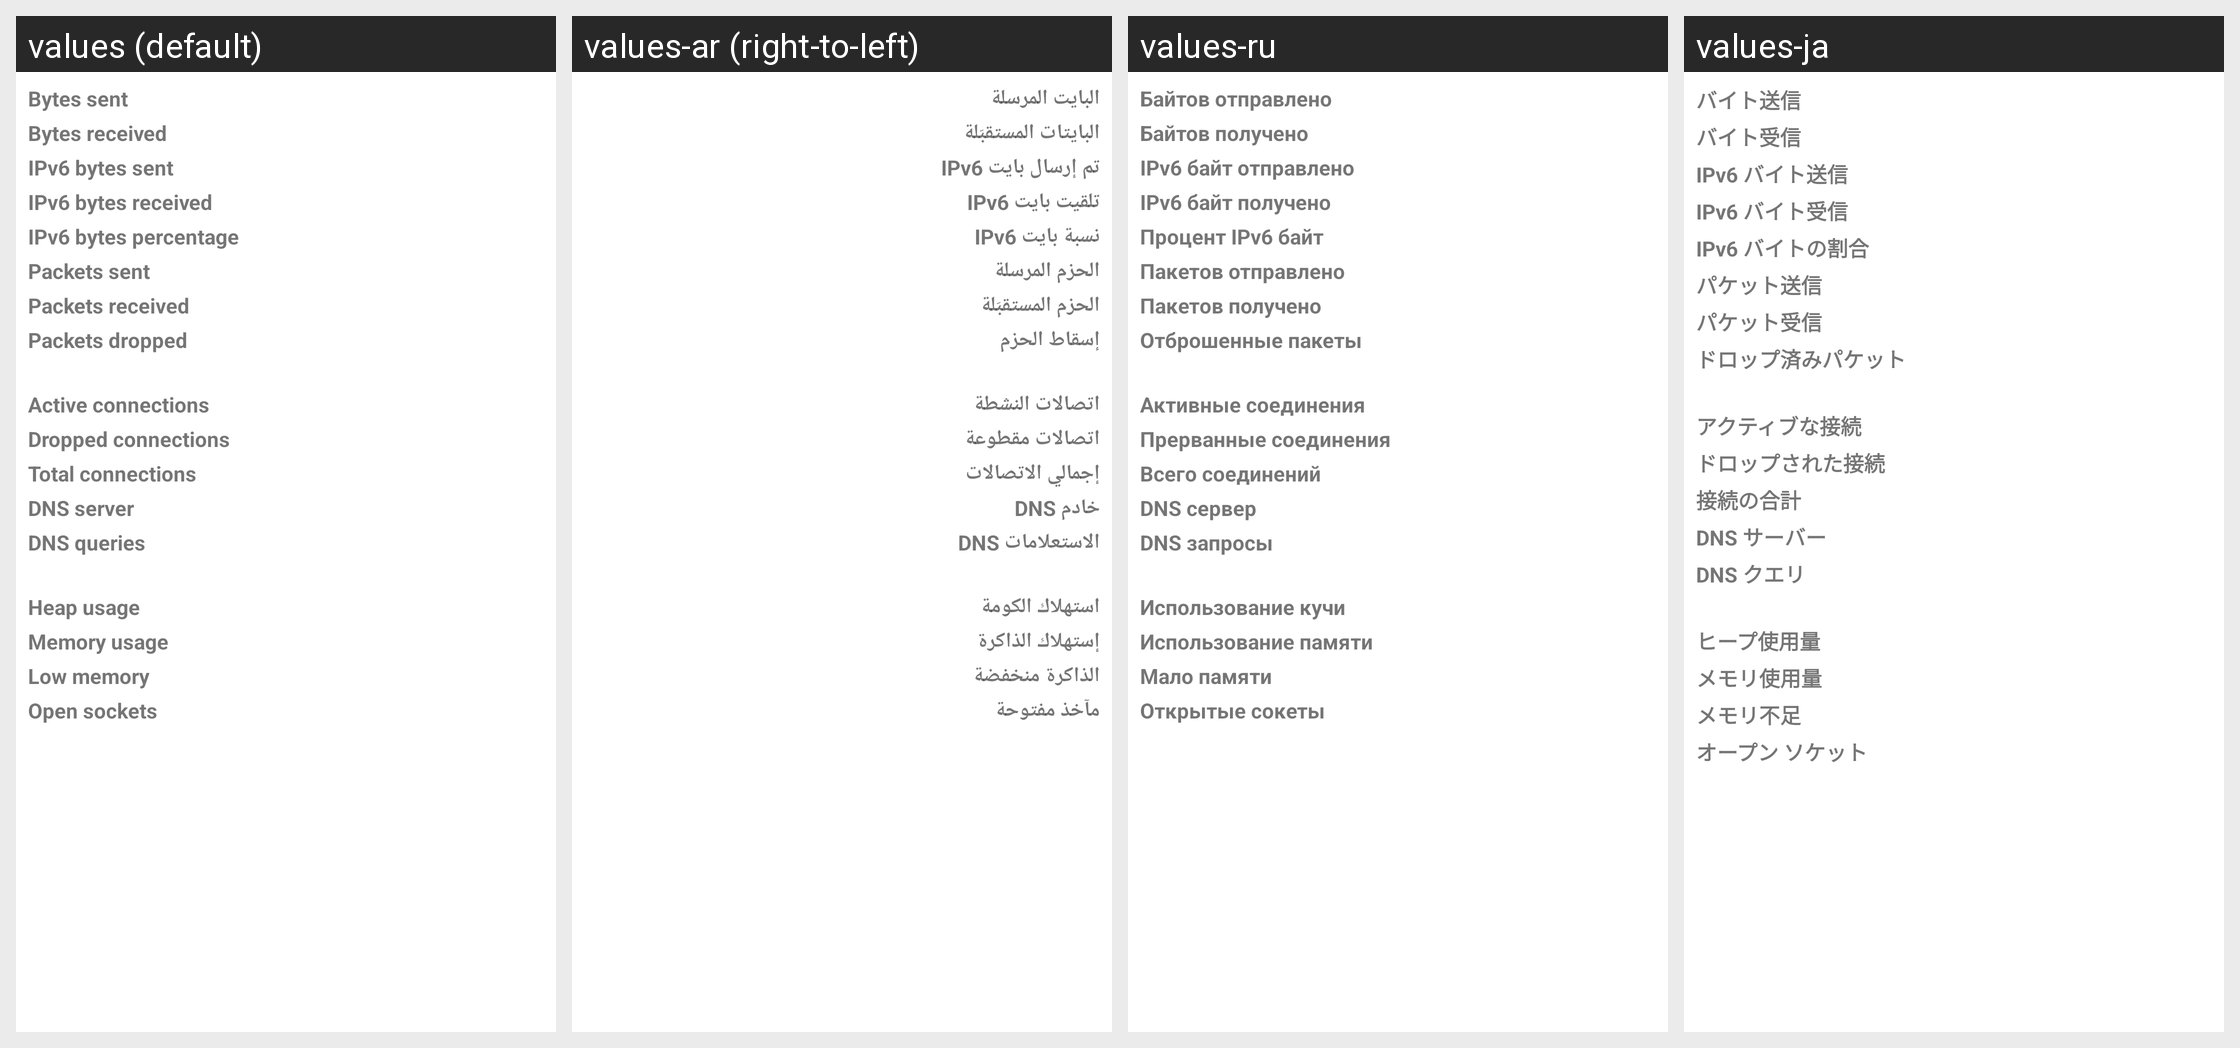

For this localized Android screen grid, give each drawn string resource with its value in every locale shown.
Android screen res/layout/activity_stats.xml rendered under 4 locales, left to right: values (default), values-ar (right-to-left), values-ru, values-ja. Device: Nexus 5 (rendered at 1080×1920; each locale shown at half size, 540×960, under a caption strip naming it); theme AppTheme.
Other locales in the repository, not shown: values-az, values-bn, values-cn, values-de, values-es, values-fr, values-hi, values-in, values-it, values-iw, values-ko, values-ms, values-nb-rNO, values-pl, values-pt, values-pt-rBR, values-ta, values-tr, values-uk, values-ur, values-vi, values-zh-rCN.
Strings drawn on this screen, with the default value and each locale's value (text and hints the layout hard-codes, and strings that could not be matched under every locale, appear in the picture but are not listed):

bytes_sent
  values: Bytes sent
  values-ar: البايت المرسلة
  values-ru: Байтов отправлено
  values-ja: バイト送信

bytes_rcvd
  values: Bytes received
  values-ar: البايتات المستقبَلة
  values-ru: Байтов получено
  values-ja: バイト受信

ipv6_bytes_sent
  values: IPv6 bytes sent
  values-ar: تم إرسال بايت IPv6
  values-ru: IPv6 байт отправлено
  values-ja: IPv6 バイト送信

ipv6_bytes_rcvd
  values: IPv6 bytes received
  values-ar: تلقيت بايت IPv6
  values-ru: IPv6 байт получено
  values-ja: IPv6 バイト受信

ipv6_bytes_percentage
  values: IPv6 bytes percentage
  values-ar: نسبة بايت IPv6
  values-ru: Процент IPv6 байт
  values-ja: IPv6 バイトの割合

packets_sent
  values: Packets sent
  values-ar: الحزم المرسلة
  values-ru: Пакетов отправлено
  values-ja: パケット送信

packets_rcvd
  values: Packets received
  values-ar: الحزم المستقبَلة
  values-ru: Пакетов получено
  values-ja: パケット受信

packets_dropped
  values: Packets dropped
  values-ar: إسقاط الحزم
  values-ru: Отброшенные пакеты
  values-ja: ドロップ済みパケット

active_connections
  values: Active connections
  values-ar: اتصالات النشطة
  values-ru: Активные соединения
  values-ja: アクティブな接続

dropped_connections
  values: Dropped connections
  values-ar: اتصالات مقطوعة
  values-ru: Прерванные соединения
  values-ja: ドロップされた接続

tot_connections
  values: Total connections
  values-ar: إجمالي الاتصالات
  values-ru: Всего соединений
  values-ja: 接続の合計

dns_server
  values: DNS server
  values-ar: خادم DNS
  values-ru: DNS сервер
  values-ja: DNS サーバー

dns_queries
  values: DNS queries
  values-ar: الاستعلامات DNS
  values-ru: DNS запросы
  values-ja: DNS クエリ

heap_usage
  values: Heap usage
  values-ar: استهلاك الكومة
  values-ru: Использование кучи
  values-ja: ヒープ使用量

memory_usage
  values: Memory usage
  values-ar: إستهلاك الذاكرة
  values-ru: Использование памяти
  values-ja: メモリ使用量

low_memory
  values: Low memory
  values-ar: الذاكرة منخفضة
  values-ru: Мало памяти
  values-ja: メモリ不足

open_sockets
  values: Open sockets
  values-ar: مآخذ مفتوحة
  values-ru: Открытые сокеты
  values-ja: オープン ソケット
